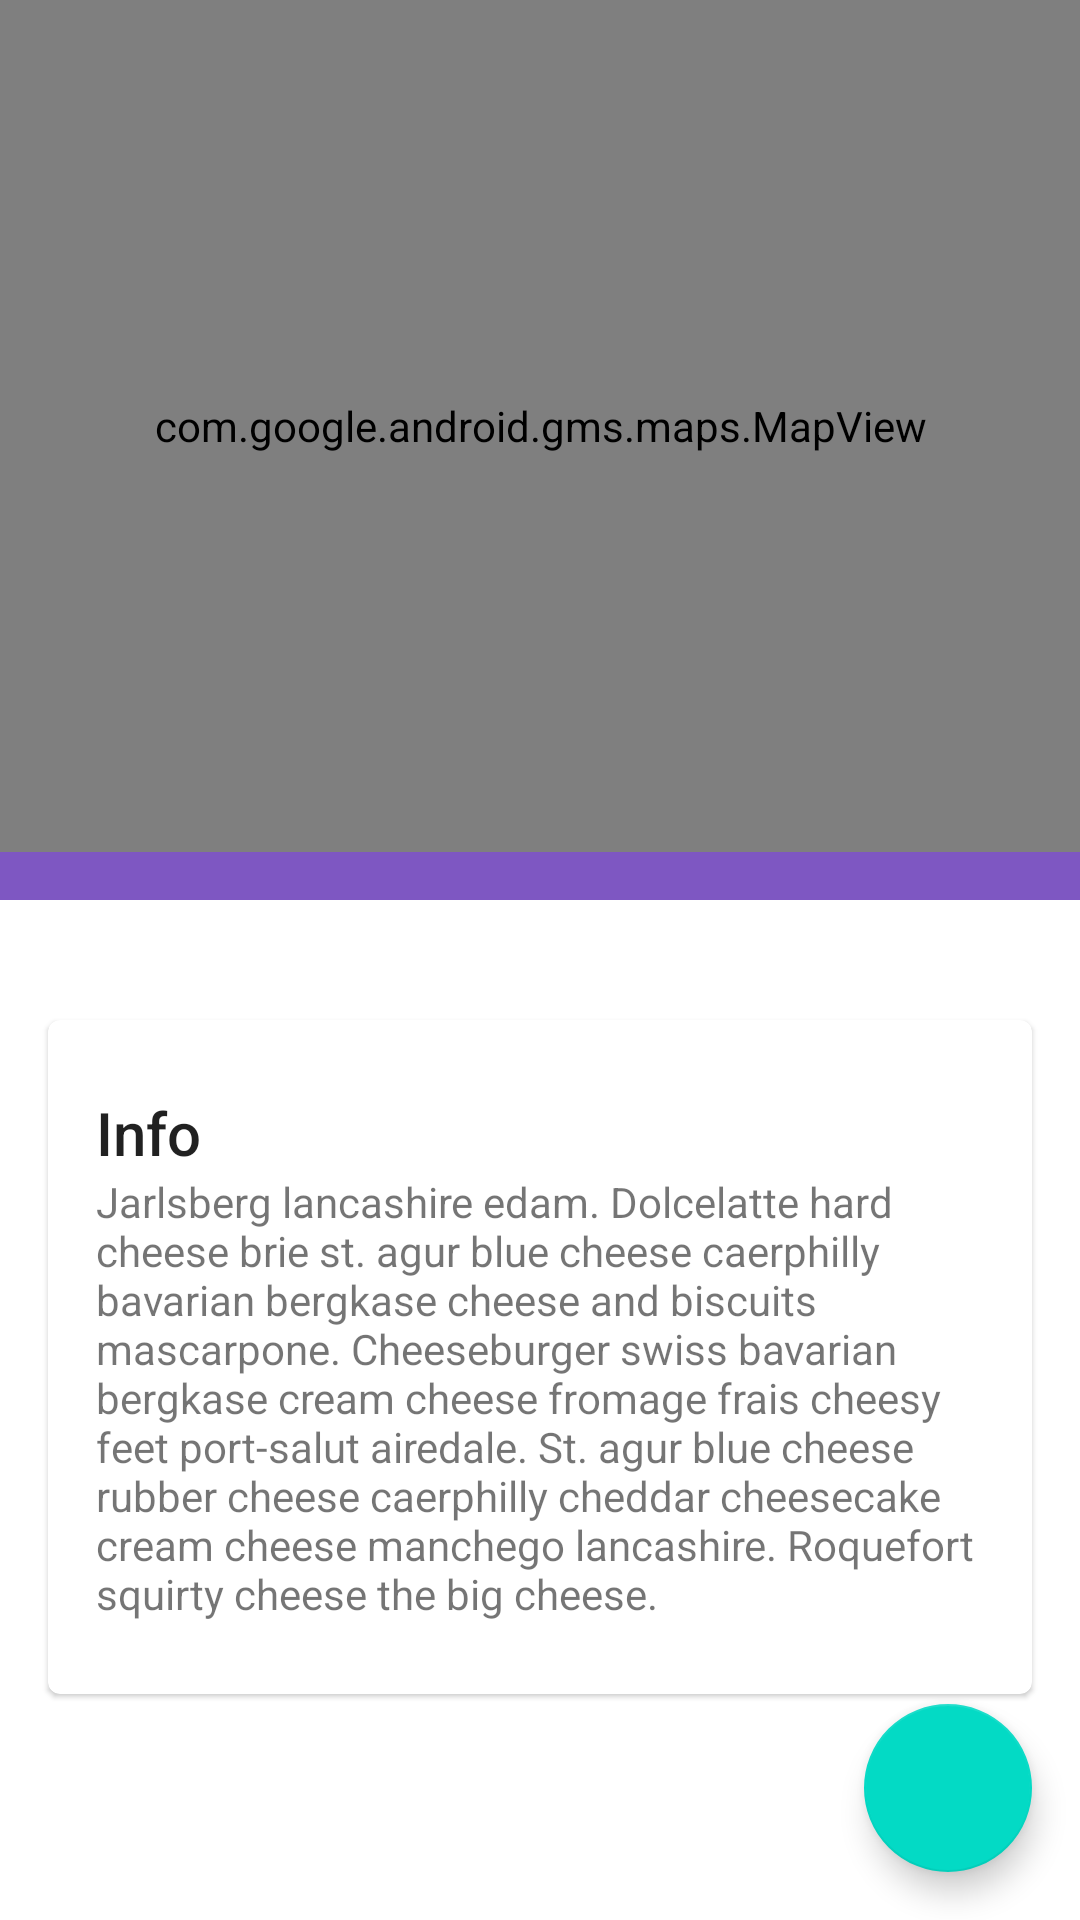

Here is an Android app screen rendered from its layout file. Give the layout XML and the strings, colors and styles it references.
<!-- AndroidManifest.xml: application theme Theme.CMediacal -->
<!-- res/layout/activity_details.xml -->
<?xml version="1.0" encoding="utf-8"?>
<androidx.coordinatorlayout.widget.CoordinatorLayout xmlns:android="http://schemas.android.com/apk/res/android"
    xmlns:app="http://schemas.android.com/apk/res-auto"
    xmlns:map="http://schemas.android.com/apk/res-auto"
    xmlns:tools="http://schemas.android.com/tools"
    android:id="@+id/main_content"
    android:layout_width="match_parent"
    android:layout_height="match_parent"
    android:fitsSystemWindows="true">

    <com.google.android.material.appbar.AppBarLayout
        android:id="@+id/appbar"
        android:layout_width="match_parent"
        android:layout_height="@dimen/detail_backdrop_height"
        android:fitsSystemWindows="true"
        android:theme="@style/ThemeOverlay.AppCompat.Dark.ActionBar">

        <com.google.android.material.appbar.CollapsingToolbarLayout
            android:id="@+id/collapsing_toolbar"
            android:layout_width="match_parent"
            android:layout_height="match_parent"
            android:fitsSystemWindows="true"
            app:contentScrim="?attr/colorPrimary"
            app:expandedTitleMarginEnd="100dp"
            app:layout_scrollFlags="scroll|exitUntilCollapsed">

            <com.google.android.gms.maps.MapView
                android:id="@+id/details_lite_list_row_map"
                android:layout_width="match_parent"
                android:layout_height="match_parent"
                android:layout_marginBottom="16dp"
                map:liteMode="true" />

            <androidx.appcompat.widget.Toolbar
                android:id="@+id/toolbar"
                android:layout_width="match_parent"
                android:layout_height="?attr/actionBarSize"
                app:layout_collapseMode="pin"
                app:popupTheme="@style/ThemeOverlay.AppCompat.Light" />

        </com.google.android.material.appbar.CollapsingToolbarLayout>

    </com.google.android.material.appbar.AppBarLayout>

    <androidx.core.widget.NestedScrollView
        android:layout_width="match_parent"
        android:layout_height="match_parent"
        app:layout_behavior="@string/appbar_scrolling_view_behavior">

        <LinearLayout
            android:layout_width="match_parent"
            android:layout_height="match_parent"
            android:orientation="vertical"
            android:paddingTop="24dp">

            <com.google.android.material.card.MaterialCardView
                android:layout_width="match_parent"
                android:layout_height="wrap_content"
                android:layout_margin="@dimen/card_margin">

                <LinearLayout
                    style="@style/Widget.CardContent"
                    android:layout_width="match_parent"
                    android:layout_height="wrap_content">

                    <TextView
                        android:layout_width="match_parent"
                        android:layout_height="wrap_content"
                        android:text="Info"
                        android:textAppearance="@style/TextAppearance.AppCompat.Title" />

                    <TextView
                        android:layout_width="match_parent"
                        android:layout_height="wrap_content"
                        android:text="@string/cheese_ipsum" />

                </LinearLayout>

            </com.google.android.material.card.MaterialCardView>
        </LinearLayout>

    </androidx.core.widget.NestedScrollView>

    <com.google.android.material.floatingactionbutton.FloatingActionButton
        android:layout_width="wrap_content"
        android:layout_height="wrap_content"
        android:layout_margin="16dp"
        android:contentDescription="Add to bookmarks"
        android:layout_gravity="end|bottom"
        app:srcCompat="@drawable/ic_bookmark_off" />

</androidx.coordinatorlayout.widget.CoordinatorLayout>
<!-- resources referenced by this layout -->
<resources>
  <dimen name="card_margin">16dp</dimen>
  <dimen name="detail_backdrop_height">300dp</dimen>
  <string name="cheese_ipsum">Jarlsberg lancashire edam. Dolcelatte hard cheese brie st. agur blue
      cheese caerphilly bavarian bergkase cheese and biscuits mascarpone. Cheeseburger swiss bavarian
      bergkase cream cheese fromage frais cheesy feet port-salut airedale. St. agur blue cheese rubber
      cheese caerphilly cheddar cheesecake cream cheese manchego lancashire. Roquefort squirty cheese
      the big cheese.</string>
  <style name="Widget.CardContent" parent="android:Widget">
          <item name="android:paddingLeft">16dp</item>
          <item name="android:paddingRight">16dp</item>
          <item name="android:paddingTop">24dp</item>
          <item name="android:paddingBottom">24dp</item>
          <item name="android:orientation">vertical</item>
      </style>
  <style name="Theme.CMediacal" parent="Theme.MaterialComponents.DayNight.NoActionBar">
          
          <item name="colorPrimary">@color/purple_400</item>
          <item name="colorPrimaryVariant">@color/purple_700</item>
          <item name="colorOnPrimary">@color/white</item>
          
          <item name="colorSecondary">@color/teal_200</item>
          <item name="colorSecondaryVariant">@color/teal_700</item>
          <item name="colorOnSecondary">@color/black</item>
          
          <item name="android:statusBarColor" tools:targetApi="l">?attr/colorPrimaryVariant</item>
          
      </style>
  <color name="purple_400">#7E57C2</color>
  <color name="purple_700">#FF3700B3</color>
  <color name="white">#FFFFFFFF</color>
  <color name="teal_200">#FF03DAC5</color>
  <color name="teal_700">#FF018786</color>
  <color name="black">#FF000000</color>
</resources>
